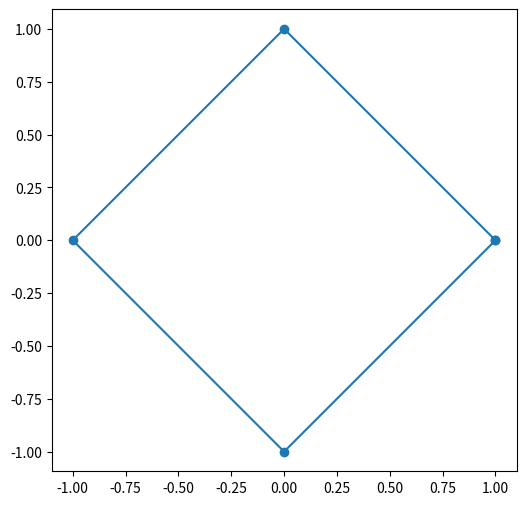
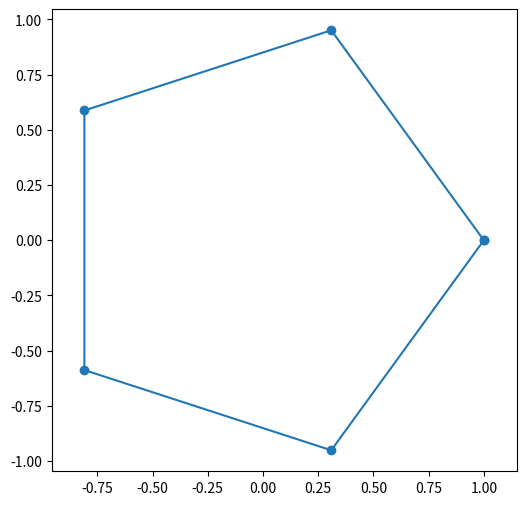
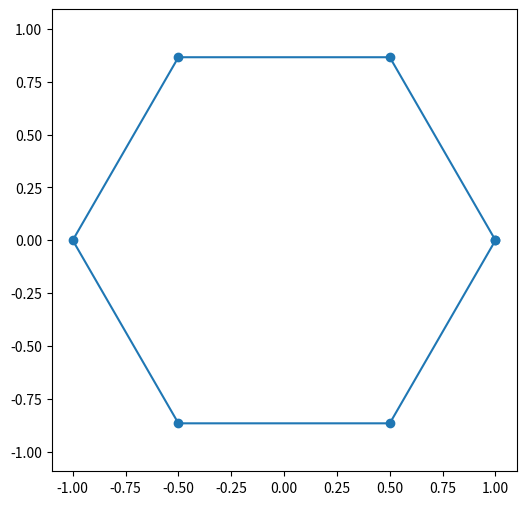
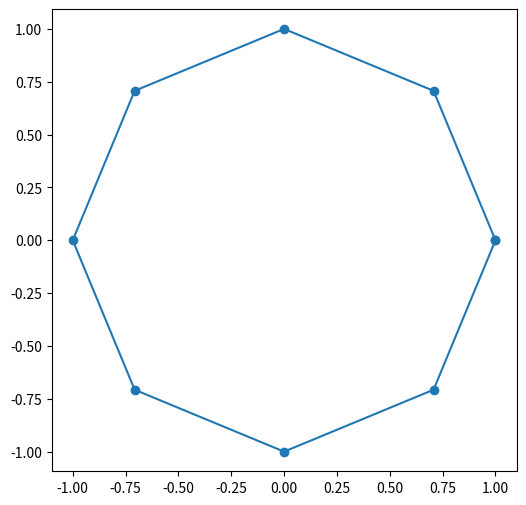

The matplotlib source for these figures, in order:
import numpy as np
import matplotlib.pyplot as plt

class ShapeGenerator:
    def __init__(self, r=1):
        self.r = r  # Default radius for shapes
        self.x = None
        self.y = None

    # Function to generate a polygon using a for loop for iteration
    def generate_polygon_iterative(self, n, start_angle=45, angle_unit='degrees'):
        self.x = []
        self.y = []
        # Iterate over the number of sides to calculate each point
        for i in range(n):
            if angle_unit == 'radians':
                theta = start_angle + 2 *np.pi * i/n  # Add start_angle to the angle calculation
                print(f"Theta (in radians) for i={i}: {theta}")
                self.x.append(self.r * np.cos(theta))  # Calculate x-coordinate
                self.y.append(self.r * np.sin(theta))  # Calculate y-coordinate
                print(f"Radians: X coordinates: {self.x}, Y coordinates: {self.y}")
            elif angle_unit == 'degrees':
                theta = start_angle + 360 * i/n
                print(f"Theta (in radians) for i={i}: {theta}")
                self.x.append(self.r * np.cos(np.deg2rad(theta)))  # Calculate x-coordinate 
                self.y.append(self.r * np.sin(np.deg2rad(theta)))  # Calculate y-coordinate
                print(f"Degrees: X coordinates: {self.x}, Y coordinates: {self.y}")
            else:
                print("Invalid angle unit. Use 'radians' or 'degrees'.")    
        # Close the polygon by repeating the first point
        self.x.append(self.x[0])
        self.y.append(self.y[0])


    # Function to generate a circle
    def generate_shape(self, num_points=5):
        theta = np.linspace(0, 2 * np.pi, num_points)
        self.x = self.r * np.cos(theta)
        self.y = self.r * np.sin(theta)

    # Function to plot the shape
    def plot_shape(self):
        if self.x is None or self.y is None:
            raise ValueError("Shape data is not available. Generate a shape first.")
        
        plt.figure(figsize=(6, 6))  # Set figure size
        plt.plot(self.x, self.y, marker='o')  # Plot shape with points
        plt.axis("equal")  # Ensure aspect ratio is equal
        plt.show()  # Show the plot

def main():
    # Create an instance of ShapeGenerator
    shape_generator = ShapeGenerator(r=1)

    # Example 1: Square (4 sides)
    #shape_generator.generate_polygon_iterative(4,45,'degrees')
    #shape_generator.plot_shape()

    # Example 2: Pentagon (5 sides)
    #shape_generator.generate_polygon_iterative(5,18,'degrees')
    #shape_generator.plot_shape()

    # Example 3: Circle (360 points)
    #shape_generator.generate_shape(360)
    #shape_generator.plot_shape()

    # Example 4: Hexagon (6 sides)
    #shape_generator.generate_polygon_iterative(6,30,'degrees')
    #shape_generator.plot_shape()

    # Example 5: Octagon (8 sides)
    #shape_generator.generate_polygon_iterative(8,22.5,'degrees')
    #shape_generator.plot_shape()

    # Example 6: Triangle (3 sides)
    #shape_generator.generate_polygon_iterative(3,60,'degrees')
    #shape_generator.plot_shape()

    # Example 7: Rectangle (4 sides)
    shape_generator.generate_polygon_iterative(4,0,'radians')
    shape_generator.plot_shape()

    # Example 8: Pentagon (5 sides)
    shape_generator.generate_polygon_iterative(5,0,'radians')
    shape_generator.plot_shape()

    # Example 9: Hexagon (6 sides)
    shape_generator.generate_polygon_iterative(6,0,'radians')
    shape_generator.plot_shape()

    # Example 10: Octagon (8 sides)
    shape_generator.generate_polygon_iterative(8,0,'radians')
    shape_generator.plot_shape()


# Call the main function
if __name__ == "__main__":
    main()